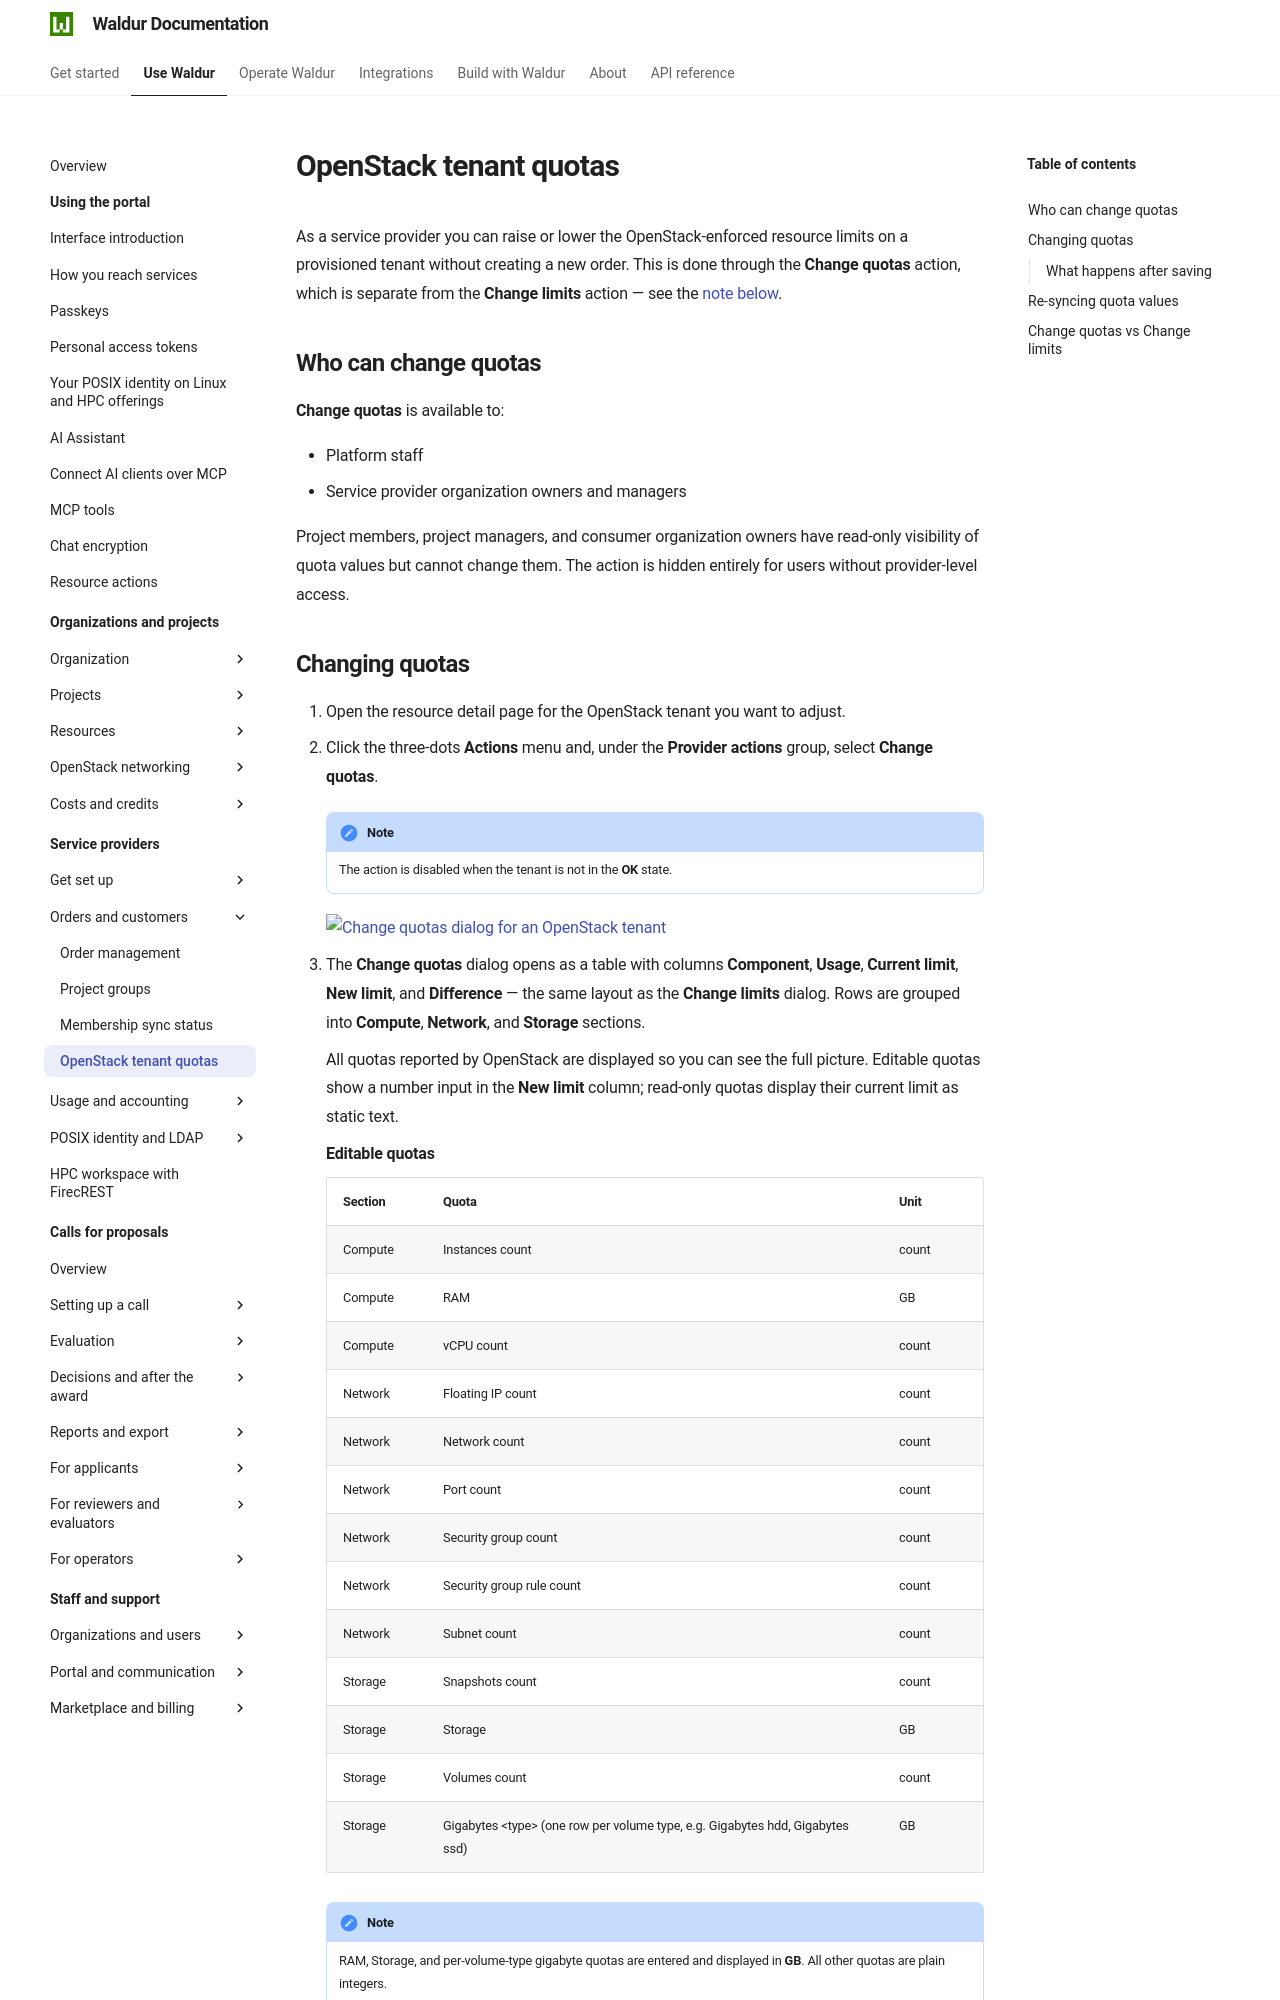

repository: waldur/waldur-docs · page: latest/user-guide/service-provider-organization/openstack-tenant-quotas/index.html · generator: mkdocs

---
requires:
  - offering_type:OpenStack.Tenant
---

# OpenStack tenant quotas

As a service provider you can raise or lower the OpenStack-enforced resource
limits on a provisioned tenant without creating a new order. This is done
through the **Change quotas** action, which is separate from the
**Change limits** action — see the [note below](#change-quotas-vs-change-limits).

## Who can change quotas

**Change quotas** is available to:

- Platform staff
- Service provider organization owners and managers

Project members, project managers, and consumer organization owners have
read-only visibility of quota values but cannot change them. The action is
hidden entirely for users without provider-level access.
